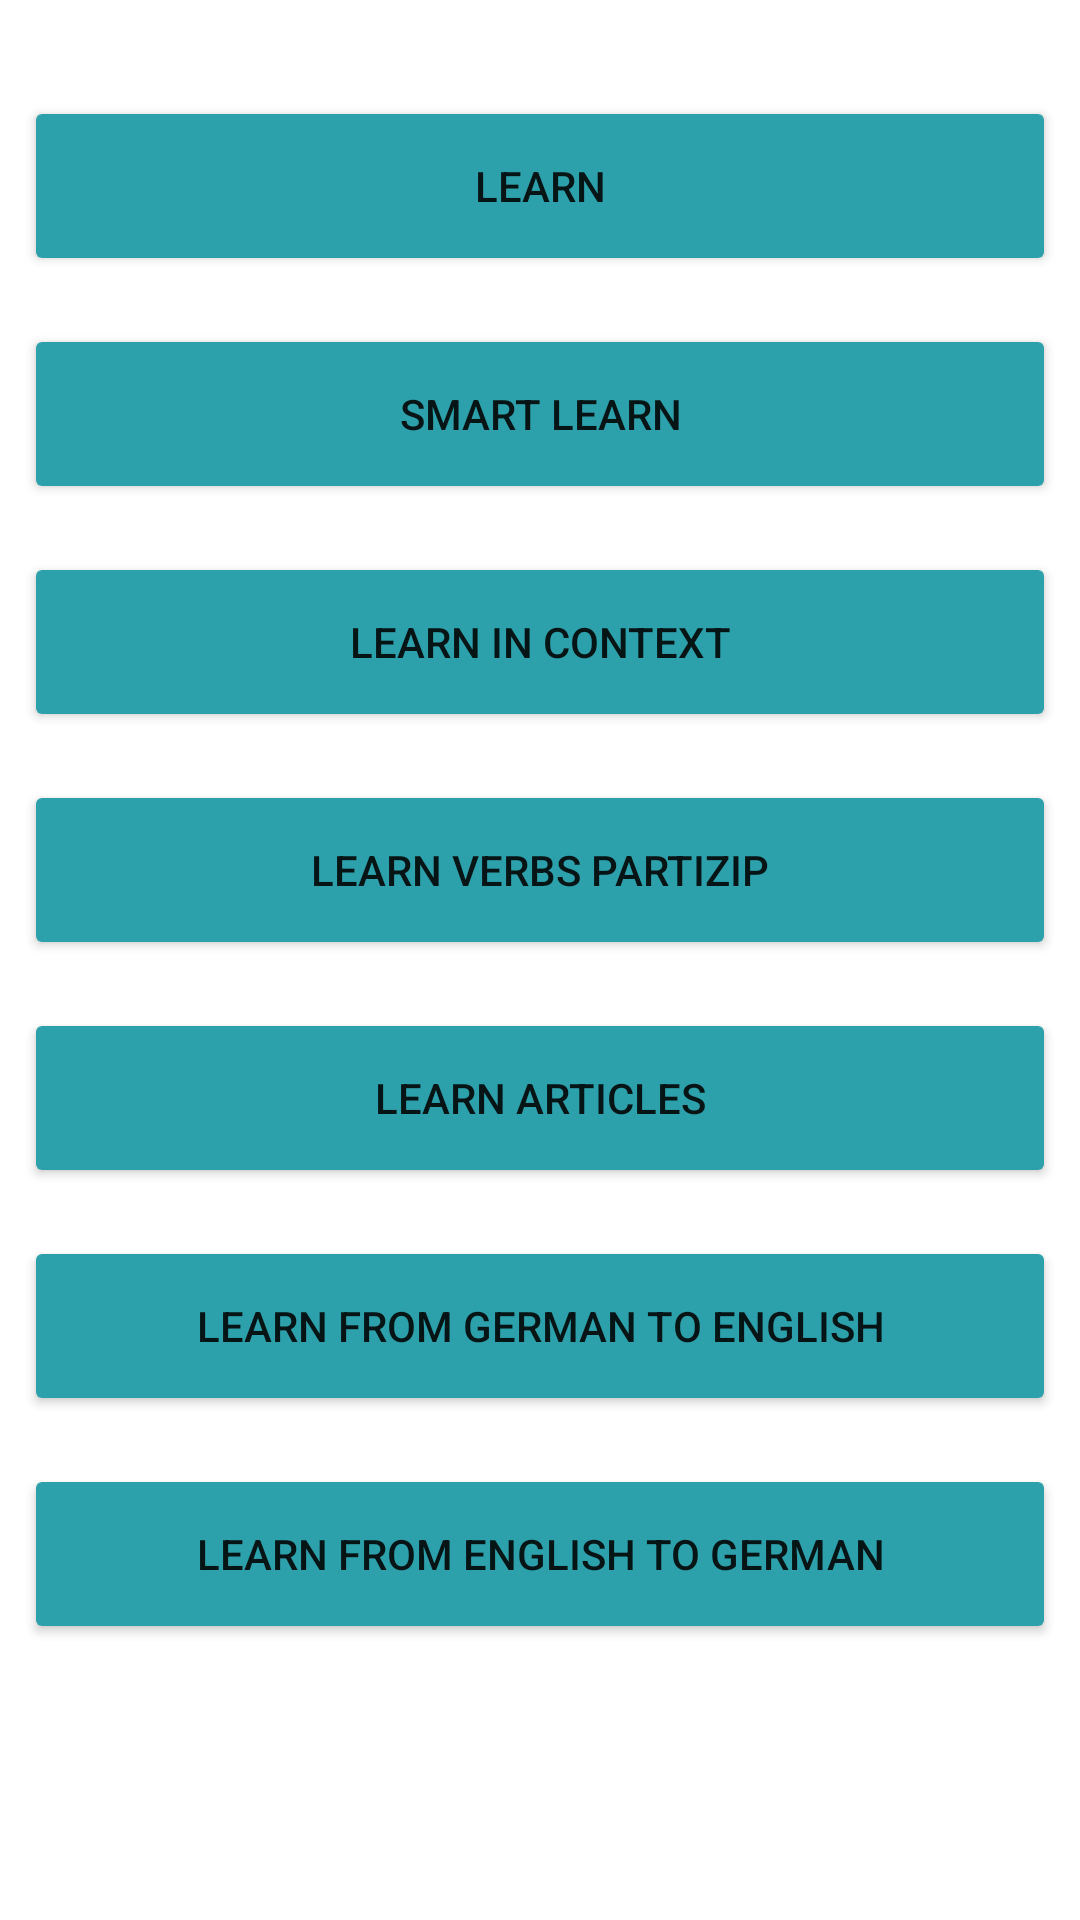

Android layout source for this screen:
<!-- AndroidManifest.xml: application theme Theme.LearnGerman -->
<!-- res/layout/fragment_practice.xml -->
<?xml version="1.0" encoding="utf-8"?>
<layout xmlns:android="http://schemas.android.com/apk/res/android"
    xmlns:tools="http://schemas.android.com/tools">

    <data>

    </data>

    <LinearLayout
        android:layout_width="match_parent"
        android:layout_height="match_parent"
        android:layout_marginLeft="8dp"
        android:layout_marginRight="8dp"
        android:orientation="vertical"
        android:weightSum="8"
        android:paddingTop="24dp"
        android:paddingBottom="24dp"
        tools:context=".ui.practice.PracticeFragment">


                <Button
                    android:id="@+id/learn_bt"
                    android:layout_width="match_parent"
                    android:layout_height="0dp"
                    android:layout_margin="8dp"
                    android:backgroundTint="@color/blue_200"
                    android:layout_weight="1"
                    android:padding="8dp"
                    android:text="@string/learn" />

                <Button
                    android:id="@+id/smart_learn_bt"
                    android:layout_width="match_parent"
                    android:layout_height="0dp"
                    android:layout_margin="8dp"
                    android:layout_weight="1"
                    android:backgroundTint="@color/blue_200"
                    android:padding="8dp"
                    android:text="@string/smart_learn" />

                <Button
                    android:id="@+id/learn_context_bt"
                    android:layout_width="match_parent"
                    android:layout_height="0dp"
                    android:layout_margin="8dp"
                    android:backgroundTint="@color/blue_200"
                    android:layout_weight="1"
                    android:padding="8dp"
                    android:text="@string/learn_in_context" />

                <Button
                    android:id="@+id/learn_verbs_bt"
                    android:layout_width="match_parent"
                    android:layout_height="0dp"
                    android:layout_margin="8dp"
                    android:backgroundTint="@color/blue_200"
                    android:layout_weight="1"
                    android:padding="8dp"
                    android:text="@string/learn_verbs_partizip" />

                <Button
                    android:id="@+id/learn_articles_bt"
                    android:layout_width="match_parent"
                    android:layout_height="0dp"
                    android:layout_margin="8dp"
                    android:backgroundTint="@color/blue_200"
                    android:layout_weight="1"
                    android:padding="8dp"
                    android:text="@string/learn_articles" />

                <Button
                    android:id="@+id/learn_german_english_bt"
                    android:layout_width="match_parent"
                    android:layout_height="0dp"
                    android:layout_margin="8dp"
                    android:backgroundTint="@color/blue_200"
                    android:layout_weight="1"
                    android:padding="8dp"
                    android:text="@string/learn_from_german_to_english" />

                <Button
                    android:id="@+id/learn_english_german"
                    android:layout_width="match_parent"
                    android:layout_height="0dp"
                    android:layout_margin="8dp"
                    android:backgroundTint="@color/blue_200"
                    android:layout_weight="1"
                    android:padding="8dp"
                    android:text="@string/learn_from_english_to_german" />

            </LinearLayout>

</layout>
<!-- resources referenced by this layout -->
<resources>
  <color name="blue_200">#2da1ab</color>
  <string name="learn"> Learn  </string>
  <string name="learn_articles"> Learn articles </string>
  <string name="learn_from_english_to_german"> Learn from english to german </string>
  <string name="learn_from_german_to_english"> Learn from german to english </string>
  <string name="learn_in_context"> Learn in Context </string>
  <string name="learn_verbs_partizip"> Learn verbs partizip </string>
  <string name="smart_learn"> Smart Learn </string>
  <style name="Theme.LearnGerman" parent="Theme.MaterialComponents.DayNight.NoActionBar">
          
          <item name="colorPrimary">@color/blue_700</item>
          <item name="colorPrimaryVariant">@color/blue_700</item>
          <item name="colorOnPrimary">@color/white</item>
          
          <item name="colorSecondary">@color/yellow_500</item>
          <item name="colorSecondaryVariant">@color/yellow_700</item>
          <item name="colorOnSecondary">@color/black</item>
          
          <item name="android:statusBarColor" tools:targetApi="l">?attr/colorPrimaryVariant</item>
          
      </style>
  <color name="blue_700">#007ba4</color>
  <color name="white">#FFFFFFFF</color>
  <color name="yellow_500">#FFc909</color>
  <color name="yellow_700">#eebc0b</color>
  <color name="black">#FF000000</color>
</resources>
